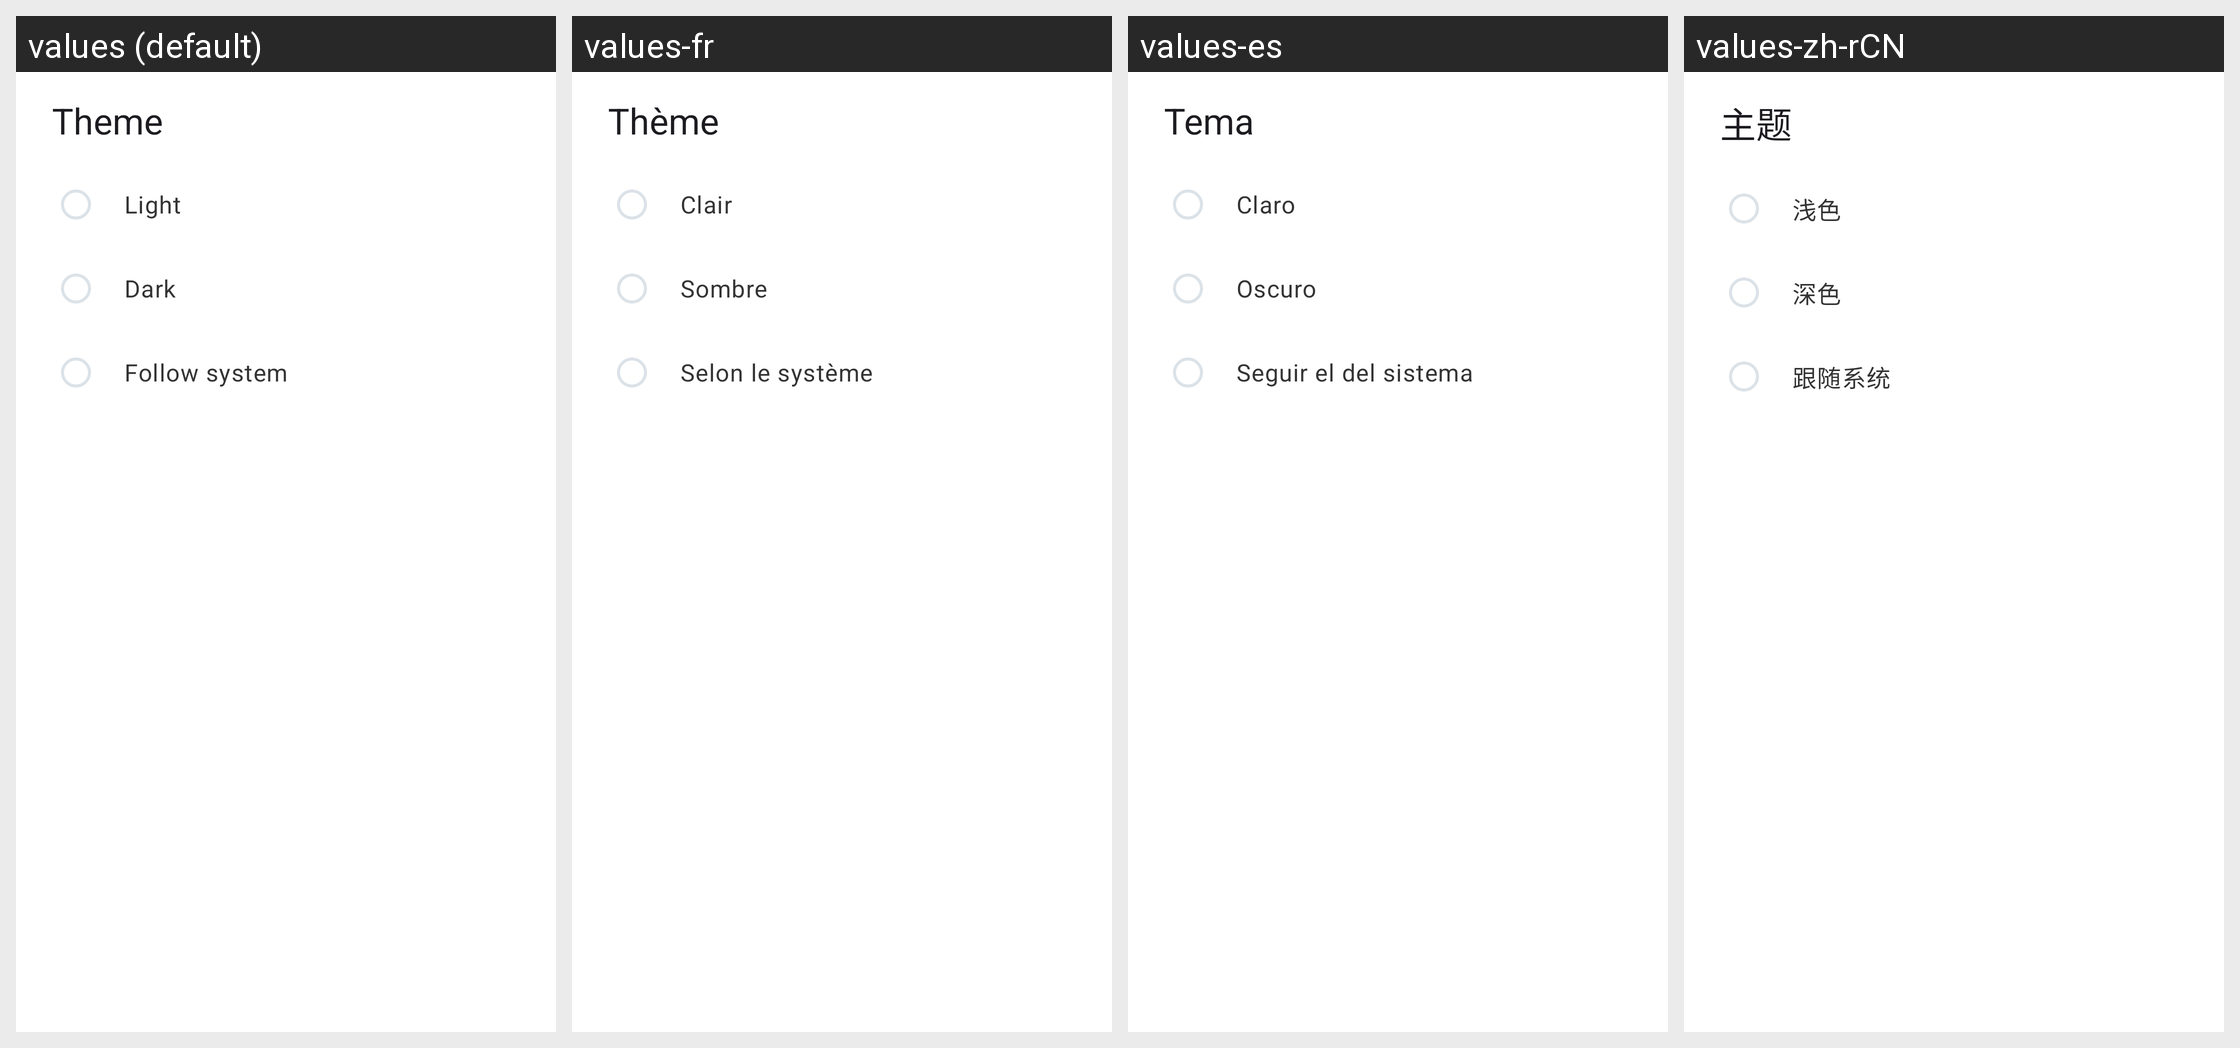

The same Android screen rendered under several of its app's locales, left to right. List the strings drawn on it with the default value and each locale's translation.
Android screen res/layout/dialog_theme_selection.xml rendered under 4 locales, left to right: values (default), values-fr, values-es, values-zh-rCN. Device: Nexus 5 (rendered at 1080×1920; each locale shown at half size, 540×960, under a caption strip naming it); theme Theme.ownCloud.Toolbar.
Other locales in the repository, not shown: values-ar, values-ast, values-bg-rBG, values-br, values-ca, values-cs-rCZ, values-da, values-de, values-el, values-eo, values-es-rAR, values-es-rCR, values-es-rEC, values-es-rGT, values-es-rMX, values-es-rSV, values-eu, values-fa, values-fi-rFI, values-ga, values-gd, values-gl, values-hr, values-hu-rHU, values-in, values-is, values-it, values-iw, values-ja-rJP, values-ka, values-ko, values-lo, values-lt-rLT, values-lv, values-mk, values-nb-rNO, values-nl, values-pl, values-pt-rPT, values-ro, values-ru, values-sc, values-sk-rSK, values-sl, values-sq, values-sr, values-sr-rSP, values-sv, values-th-rTH, values-tk, values-tr, values-ug, values-uk, values-vi, values-zh-rHK, values-zh-rTW.
Strings drawn on this screen, with the default value and each locale's value (text and hints the layout hard-codes, and strings that could not be matched under every locale, appear in the picture but are not listed):

prefs_theme_title
  values: Theme
  values-fr: Thème
  values-es: Tema
  values-zh-rCN: 主题

prefs_value_theme_light
  values: Light
  values-fr: Clair
  values-es: Claro
  values-zh-rCN: 浅色

prefs_value_theme_dark
  values: Dark
  values-fr: Sombre
  values-es: Oscuro
  values-zh-rCN: 深色

prefs_value_theme_system
  values: Follow system
  values-fr: Selon le système
  values-es: Seguir el del sistema
  values-zh-rCN: 跟随系统
